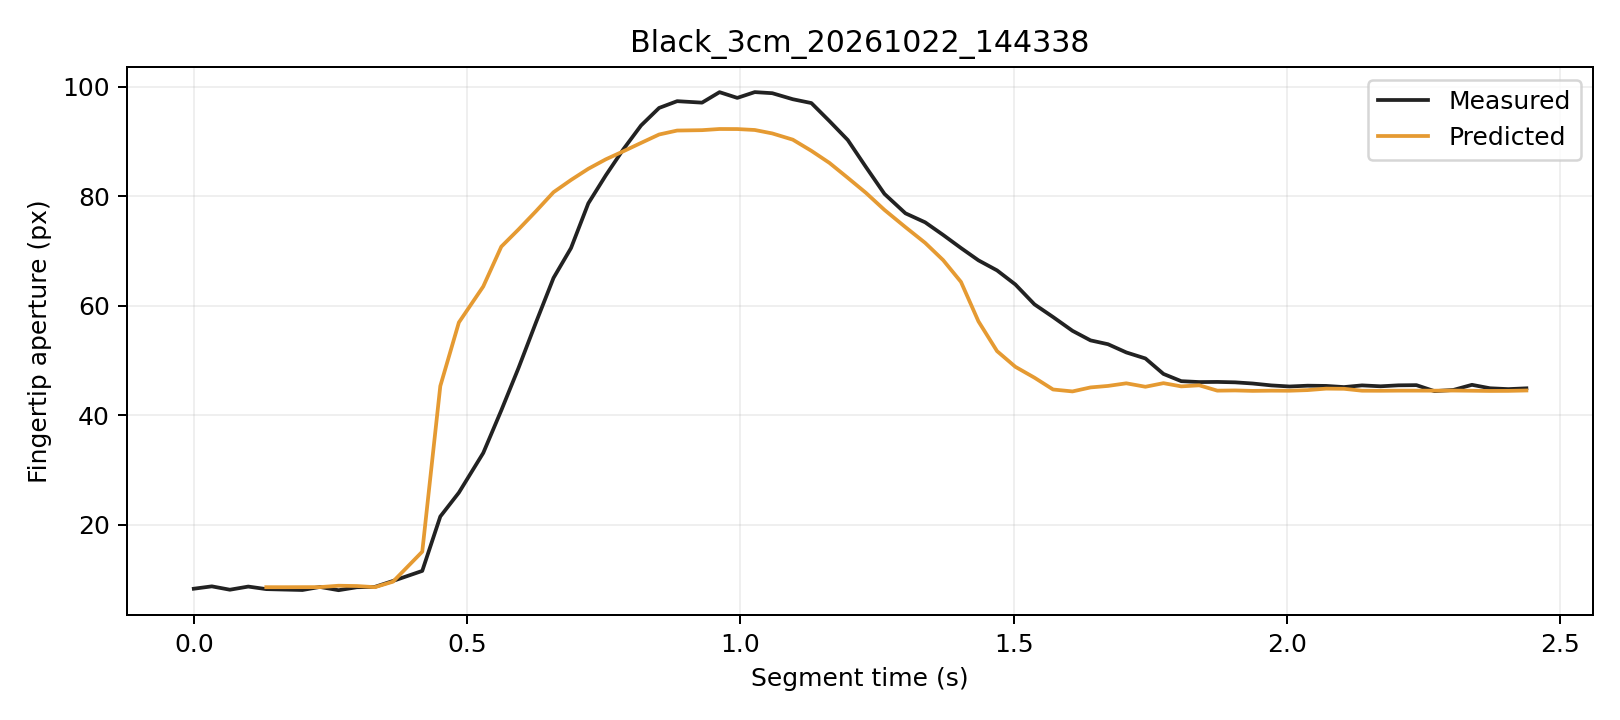

Source data for this figure (header and first rows):
trial, segment_frame, frame, time_s, distance_px, actual_aperture_px, predicted_window5_px, phase, status
Black_3cm_20261022_144338, 0, 2016, 0.0, 253.9, 8.269, , Initial, window_not_ready
Black_3cm_20261022_144338, 1, 2017, 0.03299, 253.5, 8.702, , Initial, window_not_ready
Black_3cm_20261022_144338, 2, 2018, 0.066, 253.7, 8.088, , Initial, window_not_ready
Black_3cm_20261022_144338, 3, 2019, 0.09959, 253.5, 8.663, , Initial, window_not_ready
Black_3cm_20261022_144338, 4, 2020, 0.1326, 254.1, 8.198, 8.552, Initial, ready
Black_3cm_20261022_144338, 5, 2021, 0.1656, 253.7, 8.115, 8.548, Initial, ready
Black_3cm_20261022_144338, 6, 2022, 0.1988, 253.3, 8.036, 8.558, Initial, ready
Black_3cm_20261022_144338, 7, 2023, 0.2308, 253.4, 8.596, 8.563, Initial, ready
Black_3cm_20261022_144338, 8, 2024, 0.2648, 253.4, 8.001, 8.815, Initial, ready
Black_3cm_20261022_144338, 9, 2025, 0.2983, 253.1, 8.543, 8.763, Initial, ready
Black_3cm_20261022_144338, 10, 2026, 0.3313, 253.3, 8.609, 8.554, Initial, ready
Black_3cm_20261022_144338, 11, 2027, 0.3643, 252.6, 9.687, 9.556, Initial, ready
Black_3cm_20261022_144338, 12, 2028, 0.4179, 250.8, 11.53, 15.04, Grasping, ready
Black_3cm_20261022_144338, 13, 2029, 0.4509, 244.2, 21.47, 45.31, Grasping, ready
Black_3cm_20261022_144338, 14, 2030, 0.4849, 240.4, 25.83, 56.93, Grasping, ready
Black_3cm_20261022_144338, 15, 2031, 0.5295, 234.4, 33.09, 63.51, Grasping, ready
Black_3cm_20261022_144338, 16, 2032, 0.5625, 226.2, 40.86, 70.78, Grasping, ready
Black_3cm_20261022_144338, 17, 2033, 0.594, 219.8, 48.62, 73.93, Grasping, ready
Black_3cm_20261022_144338, 18, 2034, 0.626, 212.9, 56.95, 77.27, Grasping, ready
Black_3cm_20261022_144338, 19, 2035, 0.658, 204.3, 65.07, 80.73, Grasping, ready
Black_3cm_20261022_144338, 20, 2036, 0.6901, 196.3, 70.52, 82.97, Grasping, ready
Black_3cm_20261022_144338, 21, 2037, 0.7217, 188.6, 78.7, 85.01, Grasping, ready
Black_3cm_20261022_144338, 22, 2038, 0.7537, 181, 83.81, 86.74, Grasping, ready
Black_3cm_20261022_144338, 23, 2039, 0.7857, 171.9, 88.56, 88.21, Grasping, ready
Black_3cm_20261022_144338, 24, 2040, 0.8182, 162.9, 92.93, 89.74, Grasping, ready
Black_3cm_20261022_144338, 25, 2041, 0.8512, 154.1, 96.13, 91.28, Grasping, ready
Black_3cm_20261022_144338, 26, 2042, 0.8842, 145.1, 97.37, 92, Grasping, ready
Black_3cm_20261022_144338, 27, 2043, 0.9297, 135.4, 97.1, 92.07, Grasping, ready
Black_3cm_20261022_144338, 28, 2044, 0.9617, 125.2, 99.01, 92.28, Grasping, ready
Black_3cm_20261022_144338, 29, 2045, 0.9942, 116, 97.97, 92.27, Grasping, ready
Black_3cm_20261022_144338, 30, 2046, 1.026, 104.9, 99.03, 92.1, Grasping, ready
Black_3cm_20261022_144338, 31, 2047, 1.058, 93.3, 98.83, 91.47, Grasping, ready
Black_3cm_20261022_144338, 32, 2048, 1.096, 83.43, 97.72, 90.33, Grasping, ready
Black_3cm_20261022_144338, 33, 2049, 1.13, 71.51, 97.02, 88.29, Grasping, ready
Black_3cm_20261022_144338, 34, 2050, 1.163, 61.07, 93.73, 86.09, Grasping, ready
Black_3cm_20261022_144338, 35, 2051, 1.196, 50.63, 90.27, 83.36, Grasping, ready
Black_3cm_20261022_144338, 36, 2052, 1.229, 41.59, 85.37, 80.64, Grasping, ready
Black_3cm_20261022_144338, 37, 2053, 1.264, 33.92, 80.42, 77.49, Grasping, ready
Black_3cm_20261022_144338, 38, 2054, 1.302, 26.24, 76.87, 74.34, Grasping, ready
Black_3cm_20261022_144338, 39, 2055, 1.338, 20.13, 75.23, 71.48, Grasping, ready
Black_3cm_20261022_144338, 40, 2056, 1.371, 14.96, 72.92, 68.31, Grasping, ready
Black_3cm_20261022_144338, 41, 2057, 1.403, 10.59, 70.53, 64.34, Grasping, ready
Black_3cm_20261022_144338, 42, 2058, 1.435, 7.34, 68.28, 57.13, Grasping, ready
Black_3cm_20261022_144338, 43, 2059, 1.469, 4.46, 66.44, 51.69, Grasping, ready
Black_3cm_20261022_144338, 44, 2060, 1.503, 4.065, 63.87, 48.83, Grasping, ready
Black_3cm_20261022_144338, 45, 2061, 1.538, 4.517, 60.23, 46.84, Grasping, ready
Black_3cm_20261022_144338, 46, 2062, 1.572, 4.09, 57.92, 44.68, Grasping, ready
Black_3cm_20261022_144338, 47, 2063, 1.607, 4.525, 55.4, 44.33, Grasping, ready
Black_3cm_20261022_144338, 48, 2064, 1.64, 5.473, 53.65, 45.06, Grasping, ready
Black_3cm_20261022_144338, 49, 2065, 1.672, 5.399, 52.95, 45.33, Grasping, ready
Black_3cm_20261022_144338, 50, 2066, 1.706, 6.091, 51.45, 45.81, Grasping, ready
Black_3cm_20261022_144338, 51, 2067, 1.741, 6.029, 50.35, 45.18, Grasping, ready
Black_3cm_20261022_144338, 52, 2068, 1.774, 7.329, 47.52, 45.84, Hold, ready
Black_3cm_20261022_144338, 53, 2069, 1.806, 6.633, 46.2, 45.25, Hold, ready
Black_3cm_20261022_144338, 54, 2070, 1.839, 7.383, 46.04, 45.44, Hold, ready
Black_3cm_20261022_144338, 55, 2071, 1.872, 6.891, 46.06, 44.47, Hold, ready
Black_3cm_20261022_144338, 56, 2072, 1.905, 7.205, 45.99, 44.51, Hold, ready
Black_3cm_20261022_144338, 57, 2073, 1.937, 6.708, 45.77, 44.42, Hold, ready
Black_3cm_20261022_144338, 58, 2074, 1.971, 6.854, 45.43, 44.46, Hold, ready
Black_3cm_20261022_144338, 59, 2075, 2.005, 6.853, 45.23, 44.45, Hold, ready
... 13 more rows
